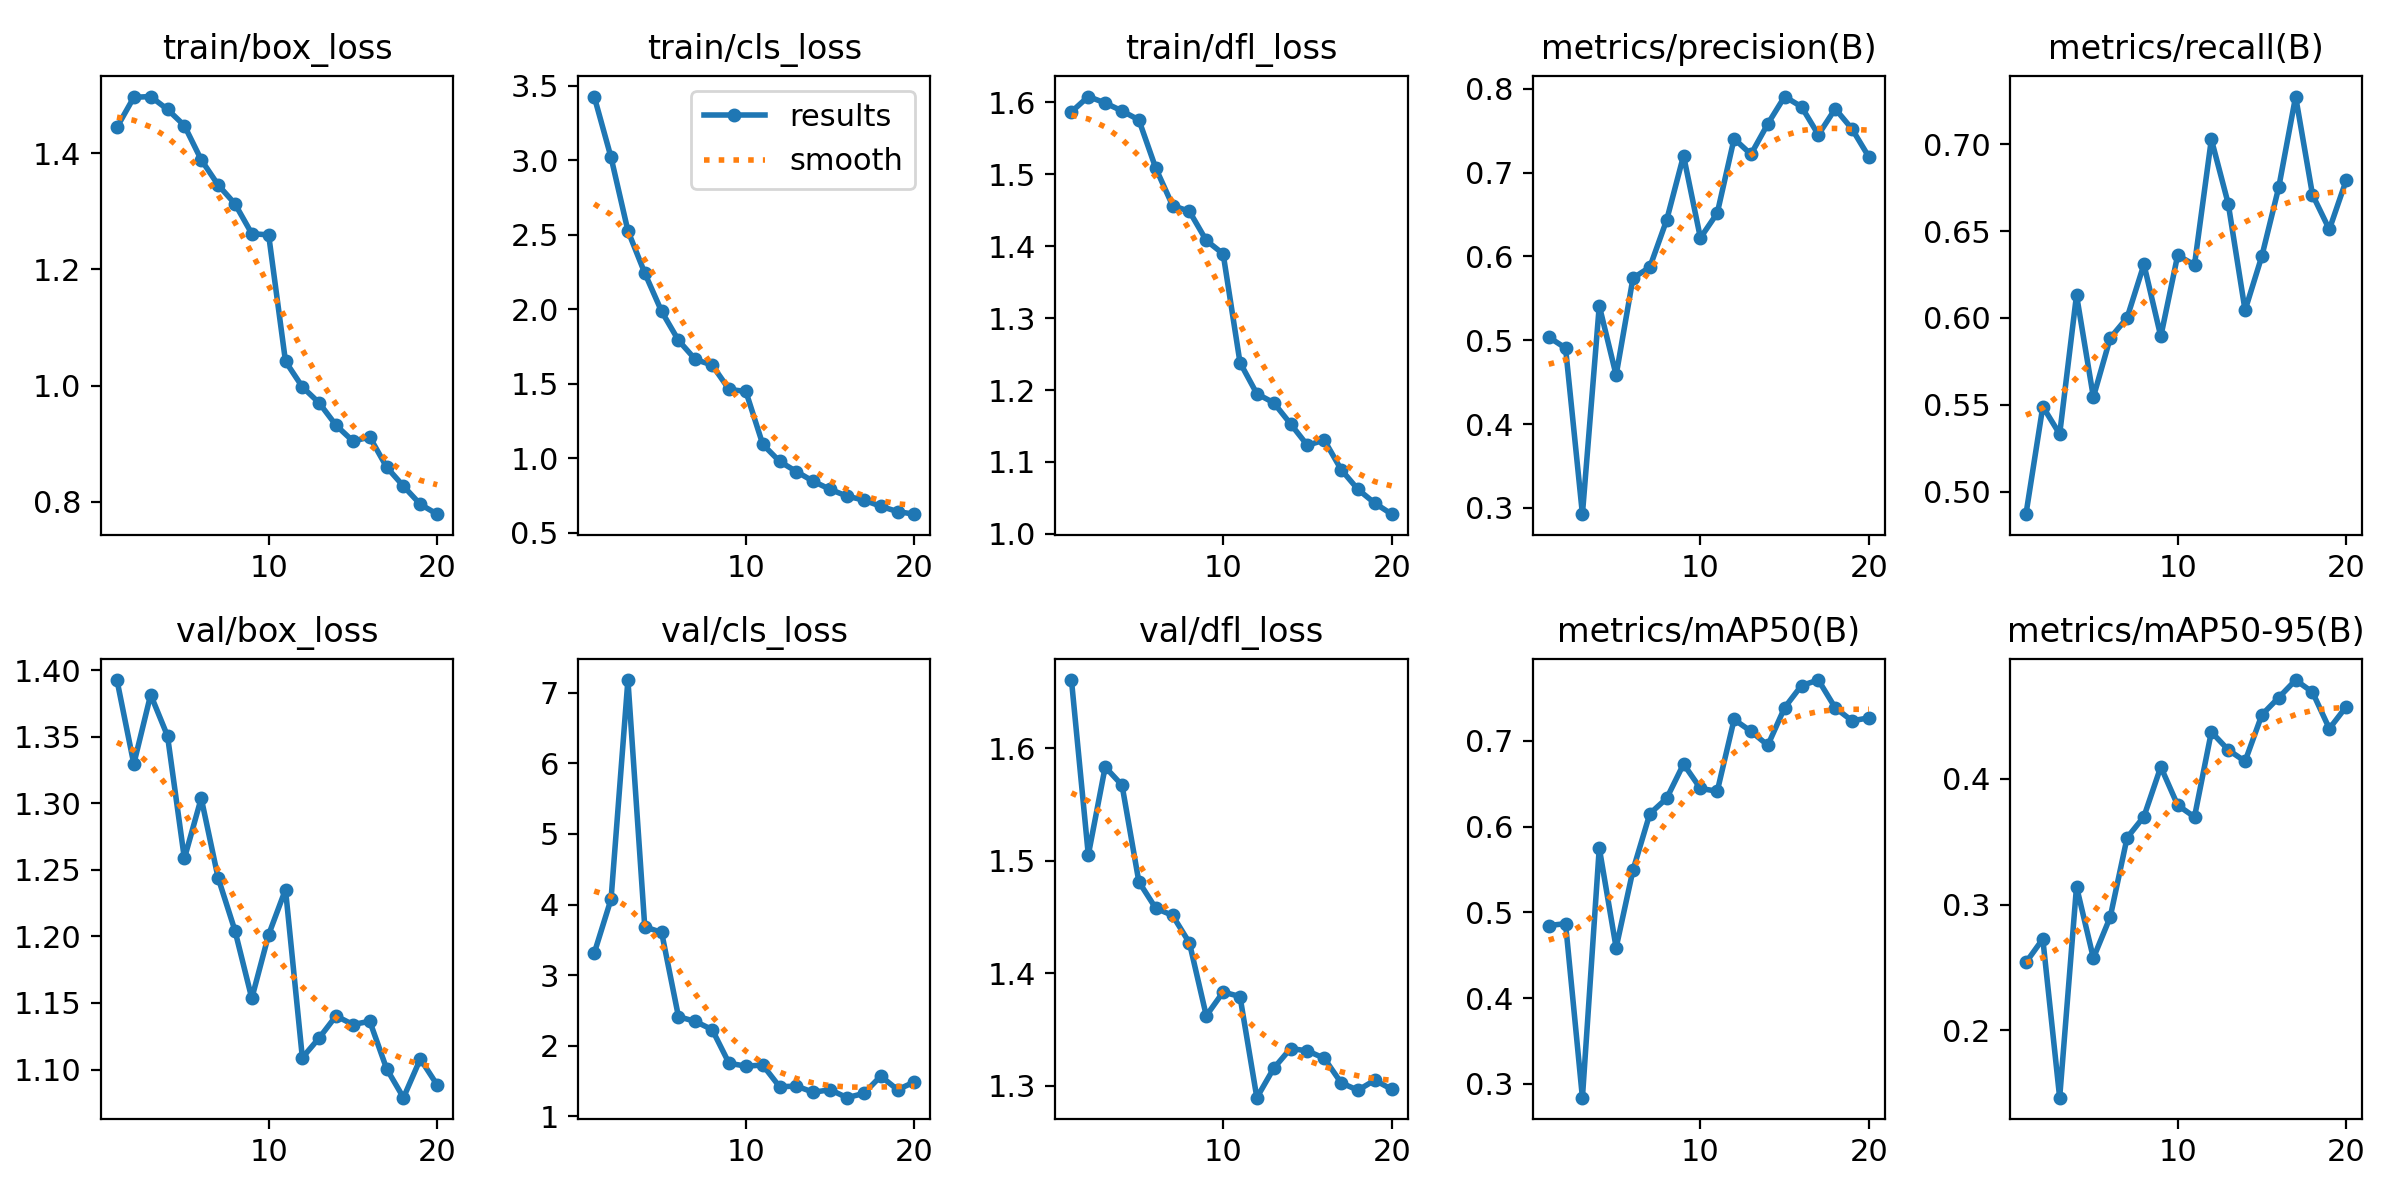

The data file committed next to this chart (first rows):
epoch, train/box_loss, train/cls_loss, train/dfl_loss, metrics/precision(B), metrics/recall(B), metrics/mAP50(B), metrics/mAP50-95(B), val/box_loss, val/cls_loss, val/dfl_loss, lr/pg0, lr/pg1, lr/pg2
1, 1.444, 3.426, 1.587, 0.5038, 0.487, 0.4846, 0.2539, 1.393, 3.31, 1.661, 0.0005553, 0.0005553, 0.0005553
2, 1.496, 3.017, 1.608, 0.4907, 0.549, 0.4867, 0.2726, 1.329, 4.077, 1.505, 0.001056, 0.001056, 0.001056
3, 1.497, 2.525, 1.599, 0.2926, 0.5331, 0.2838, 0.1462, 1.381, 7.18, 1.583, 0.001502, 0.001502, 0.001502
4, 1.475, 2.241, 1.588, 0.5412, 0.6132, 0.5751, 0.3143, 1.351, 3.683, 1.567, 0.001419, 0.001419, 0.001419
5, 1.447, 1.984, 1.576, 0.4583, 0.5544, 0.4587, 0.2574, 1.258, 3.606, 1.481, 0.001419, 0.001419, 0.001419
6, 1.388, 1.789, 1.509, 0.574, 0.5884, 0.5491, 0.2901, 1.304, 2.412, 1.458, 0.001337, 0.001337, 0.001337
7, 1.345, 1.662, 1.457, 0.5872, 0.6001, 0.615, 0.3532, 1.244, 2.344, 1.451, 0.001254, 0.001254, 0.001254
8, 1.313, 1.624, 1.448, 0.6435, 0.6309, 0.6329, 0.3701, 1.204, 2.228, 1.427, 0.001172, 0.001172, 0.001172
9, 1.261, 1.461, 1.408, 0.7202, 0.5893, 0.6729, 0.4097, 1.153, 1.752, 1.362, 0.001089, 0.001089, 0.001089
10, 1.259, 1.447, 1.389, 0.6221, 0.636, 0.6445, 0.3792, 1.201, 1.711, 1.383, 0.001007, 0.001007, 0.001007
11, 1.042, 1.092, 1.238, 0.6516, 0.6306, 0.6411, 0.3698, 1.235, 1.726, 1.379, 0.0009243, 0.0009243, 0.0009243
12, 0.9977, 0.9775, 1.195, 0.7404, 0.7028, 0.7248, 0.4375, 1.109, 1.419, 1.289, 0.0008418, 0.0008418, 0.0008418
13, 0.97, 0.909, 1.182, 0.7218, 0.6658, 0.7111, 0.4232, 1.124, 1.429, 1.315, 0.0007593, 0.0007593, 0.0007593
14, 0.9316, 0.8436, 1.153, 0.7581, 0.6044, 0.6948, 0.4141, 1.14, 1.341, 1.333, 0.0006768, 0.0006768, 0.0006768
15, 0.9044, 0.7897, 1.123, 0.7907, 0.6357, 0.7387, 0.4512, 1.134, 1.377, 1.331, 0.0005943, 0.0005943, 0.0005943
16, 0.9114, 0.744, 1.13, 0.7785, 0.6753, 0.7645, 0.4649, 1.136, 1.264, 1.324, 0.0005118, 0.0005118, 0.0005118
17, 0.8598, 0.7178, 1.089, 0.7451, 0.7275, 0.7708, 0.4788, 1.101, 1.325, 1.302, 0.0004292, 0.0004292, 0.0004292
18, 0.8269, 0.6764, 1.062, 0.7761, 0.671, 0.7384, 0.4692, 1.079, 1.569, 1.296, 0.0003467, 0.0003467, 0.0003467
19, 0.7957, 0.6402, 1.043, 0.7519, 0.651, 0.7233, 0.4401, 1.108, 1.377, 1.305, 0.0002642, 0.0002642, 0.0002642
20, 0.7787, 0.6232, 1.027, 0.7185, 0.6793, 0.7268, 0.4576, 1.088, 1.487, 1.297, 0.0001817, 0.0001817, 0.0001817
